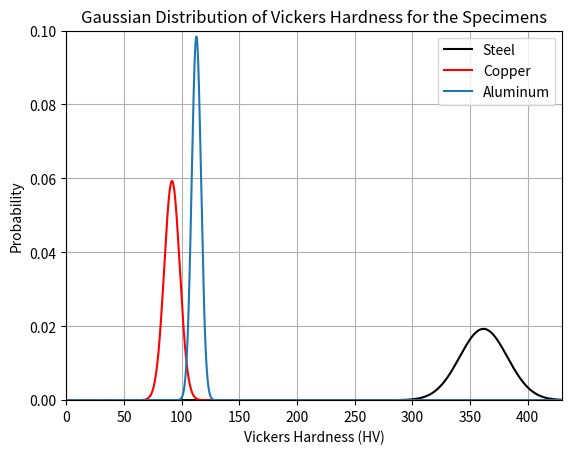

This figure's Python source:
"""
Includes the data and the evaluation for hardness 
testing experiment for metals.
Relevant method: Vickers Hardness (HV or VHN), ASTM E92 test standard

[redacted]
"""

from numpy import *
from matplotlib.pyplot import *
clf()

"1) DATA"
"STEEL"
dS1=[0.0691, 0.0704, 0.0734, 0.0734, 0.0674, 0.0674, 0.0734, 0.0734, 
 0.0728, 0.0728, 0.0704, 0.0704, 0.0742, 0.0742, 0.0761, 0.0761, 
 0.0759, 0.0759, 0.0699, 0.0699, 0.0656, 0.0656, 0.0765, 0.0765, 
 0.0682, 0.0682]
dS2=[0.0682, 0.0684, 0.0707, 0.0707, 0.0675, 0.0675, 0.0718, 0.0718,
     0.0732, 0.0732, 0.0746, 0.0746, 0.0719, 0.0719, 0.0718, 0.0718,
     0.0698, 0.0698, 0.0733, 0.0733, 0.0727, 0.0727, 0.0724, 0.0724,
     0.0737, 0.0737]

n_samples = len(dS1)
dS = zeros(n_samples)

for i in range(n_samples):
    dS[i]=(dS1[i]+dS2[i])/2

HVS=[394,385,358,358,408,408,352,352,348,348,353,353,348,
     348,340,340,350,350,362,362,388,388,335,335,369,369]    

"COPPER"
dC1=[0.1381, 0.1459, 0.1388, 0.1388, 0.1358, 0.1358, 0.1456, 0.1456, 0.1377, 
      0.1377, 0.1406, 0.1406, 0.1396, 0.1396, 0.1386, 0.1386, 0.1544, 0.1544, 
      0.1516, 0.1516, 0.151, 0.151, 0.147, 0.147, 0.1406, 0.1406]
dC2=[0.1383, 0.1461, 0.1401, 0.1401, 0.1342, 0.1342, 0.1423, 0.1423, 0.1359, 
     0.1359, 0.142, 0.142, 0.142, 0.142, 0.136, 0.136, 0.1506, 0.1506, 0.1513, 
     0.1513, 0.147, 0.147, 0.1458, 0.1458, 0.139, 0.139]
dC = zeros(n_samples)

i=0
for i in range(n_samples):
    dC[i]=(dC1[i]+dC2[i])/2

HVC=[97,87,95,95,102,102,90,90,99,99,93,93,94,94,98,98,80,
     80,81,81,84,84,87,87,95,95]

"ALUMINUM"
dA1=[0.1277, 0.1252, 0.1315, 0.1315, 0.1256, 0.1256, 0.1293, 0.1293, 0.1283, 
     0.1283, 0.1266, 0.1266, 0.1332, 0.1332, 0.129, 0.129, 0.1263, 0.1263, 
     0.1322, 0.1322, 0.1295, 0.1295, 0.1315, 0.1315, 0.126, 0.126]

dA2=[0.1247, 0.1254, 0.1282, 0.1282, 0.126, 0.126, 0.1274, 0.1274, 0.1269, 
     0.1269, 0.1256, 0.1256, 0.1327, 0.1327, 0.1261, 0.1261, 0.1285, 0.1285, 
     0.1306, 0.1306, 0.1289, 0.1289, 0.1304, 0.1304, 0.1253, 0.1253]

dA = zeros(n_samples)

i=0
for i in range(n_samples):
    dA[i]=(dA1[i]+dA2[i])/2
    
HVA=[116,118,110,110,117,117,113,113,114,114,117,117,105,105,114,
     114,114,114,107,107,111,111,108,108,118,118]

"2) MEAN VALUES"
dSu=0
HVSu=0

dCu=0
HVCu=0

dAu=0
HVAu=0

i=0
for i in range(n_samples):
    dSu+=dS[i]/n_samples
    HVSu+=HVS[i]/n_samples
    dCu+=dC[i]/n_samples
    HVCu+=HVC[i]/n_samples
    dAu+=dA[i]/n_samples
    HVAu+=HVA[i]/n_samples

"3) STANDARD DEVIATION"
dSd=0
HVSd=0

dCd=0
HVCd=0

dAd=0
HVAd=0

i=0
for i in range(n_samples):
    dSd+=((dS[i]-dSu)**2)/n_samples
    HVSd+=((HVS[i]-HVSu)**2)/n_samples
    dCd+=((dC[i]-dCu)**2)/n_samples
    HVCd+=((HVC[i]-HVCu)**2)/n_samples
    dAd+=((dA[i]-dAu)**2)/n_samples
    HVAd+=((HVA[i]-HVAu)**2)/n_samples
    
dSd=dSd**0.5
HVSd=HVSd**0.5

dCd=dCd**0.5
HVCd=HVCd**0.5

dAd=dAd**0.5
HVAd=HVAd**0.5

"4) GRAPHS"
x = array(arange(0,450,0.001))
yS = (1/(HVSd*sqrt(2*pi)))*(e**(-0.5*(((x-HVSu)/HVSd)**2)))
yC = (1/(HVCd*sqrt(2*pi)))*(e**(-0.5*(((x-HVCu)/HVCd)**2)))
yA = (1/(HVAd*sqrt(2*pi)))*(e**(-0.5*(((x-HVAu)/HVAd)**2)))

plot(x, yS, "k")
plot(x, yC, "r")
plot(x, yA)

xlabel('Vickers Hardness (HV)')
ylabel('Probability')
title('Gaussian Distribution of Vickers Hardness for the Specimens')
grid("on")
axis([0, 430, 0, 0.1])
legend(['Steel', 'Copper', 'Aluminum'])

show()
